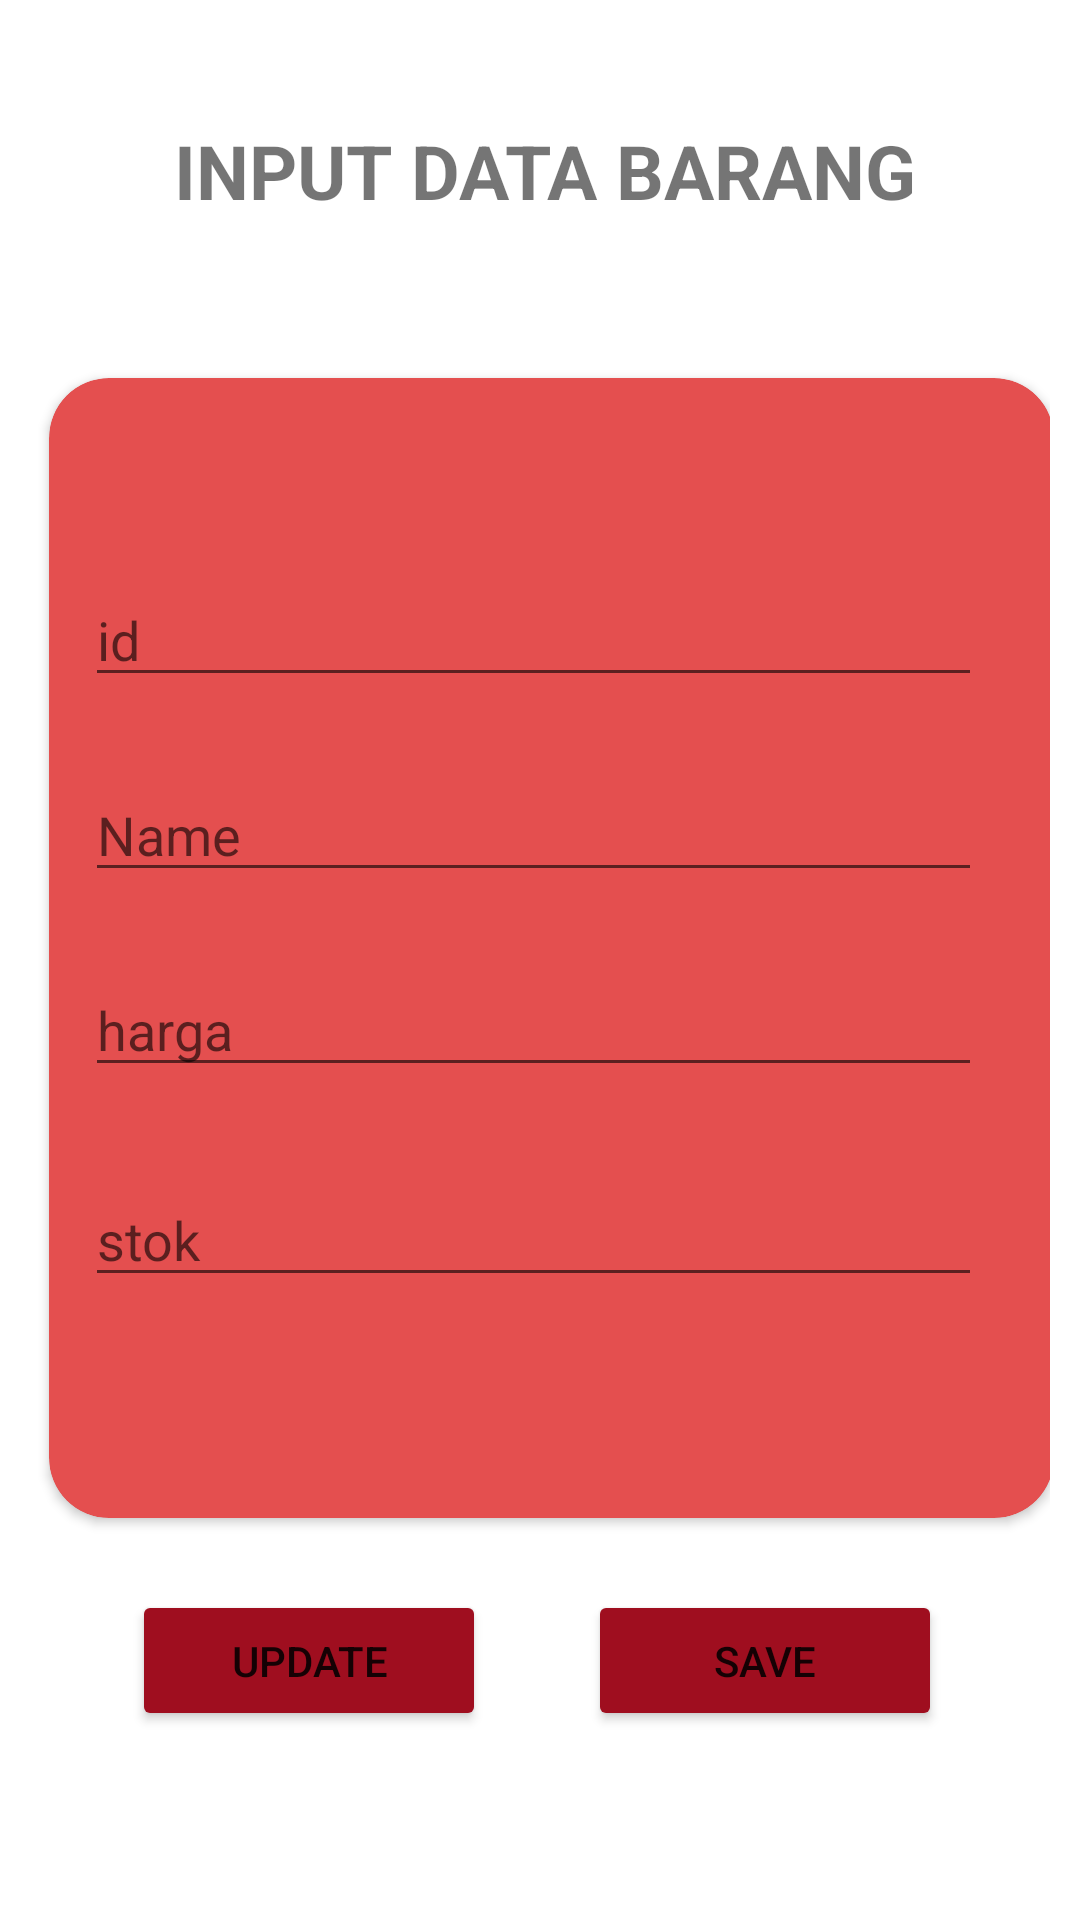

Here is an Android app screen rendered from its layout file. Give the layout XML and the strings, colors and styles it references.
<!-- AndroidManifest.xml: application theme Theme.Penjualan_khotijatuzz -->
<!-- res/layout/activity_edit.xml -->
<?xml version="1.0" encoding="utf-8"?>
<androidx.constraintlayout.widget.ConstraintLayout xmlns:android="http://schemas.android.com/apk/res/android"
    xmlns:app="http://schemas.android.com/apk/res-auto"
    xmlns:tools="http://schemas.android.com/tools"
    android:layout_width="match_parent"
    android:layout_height="match_parent"
    tools:context=".EditActivity"
    android:padding="10dp">

    <androidx.cardview.widget.CardView
        android:id="@+id/cardView"
        android:layout_width="335dp"
        android:layout_height="380dp"
        android:layout_marginStart="36dp"
        android:layout_marginTop="116dp"
        android:layout_marginEnd="36dp"
        app:cardBackgroundColor="#E44F4F"
        app:cardCornerRadius="20dp"
        app:layout_constraintEnd_toEndOf="parent"
        app:layout_constraintHorizontal_bias="0.444"
        app:layout_constraintStart_toStartOf="parent"
        app:layout_constraintTop_toTopOf="parent">

        <EditText
            android:id="@+id/id_Brng"
            android:layout_width="299dp"
            android:layout_height="wrap_content"
            android:layout_marginStart="12dp"
            android:layout_marginTop="65dp"
            android:layout_marginEnd="7dp"
            android:ems="10"
            android:hint="id"
            android:inputType="textPersonName"
            tools:ignore="TouchTargetSizeCheck" />

        <EditText
            android:id="@+id/nm_Brng"
            android:layout_width="299dp"
            android:layout_height="wrap_content"
            android:layout_marginStart="12dp"
            android:layout_marginTop="130dp"
            android:layout_marginEnd="7dp"
            android:ems="10"
            android:hint="Name"
            android:inputType="textPersonName"
            tools:ignore="TouchTargetSizeCheck" />

        <EditText
            android:id="@+id/harga_Brng"
            android:layout_width="299dp"
            android:layout_height="wrap_content"
            android:layout_marginStart="12dp"
            android:layout_marginTop="195dp"
            android:layout_marginEnd="7dp"
            android:ems="10"
            android:hint="harga"
            android:inputType="textPersonName"
            tools:ignore="TouchTargetSizeCheck" />

        <EditText
            android:id="@+id/stok_brng"
            android:layout_width="299dp"
            android:layout_height="wrap_content"
            android:layout_marginStart="12dp"
            android:layout_marginTop="265dp"
            android:layout_marginEnd="7dp"
            android:ems="10"
            android:hint="stok"
            android:inputType="textPersonName"
            tools:ignore="TouchTargetSizeCheck" />
    </androidx.cardview.widget.CardView>

    <TextView
        android:id="@+id/textView"
        android:layout_width="wrap_content"
        android:layout_height="wrap_content"
        android:layout_marginStart="77dp"
        android:layout_marginTop="30dp"
        android:layout_marginEnd="74dp"
        android:text="INPUT DATA BARANG"
        android:textSize="25dp"
        android:textStyle="bold"
        app:layout_constraintEnd_toEndOf="parent"
        app:layout_constraintStart_toStartOf="parent"
        app:layout_constraintTop_toTopOf="parent" />

    <Button
        android:id="@+id/btnSave"
        android:layout_width="118dp"
        android:layout_height="47dp"
        android:layout_marginTop="24dp"
        android:layout_marginEnd="36dp"
        android:text="save"
        app:backgroundTint="#9F0E1F"
        app:cornerRadius="15dp"
        app:layout_constraintEnd_toEndOf="parent"
        app:layout_constraintTop_toBottomOf="@+id/cardView"
        tools:ignore="TouchTargetSizeCheck" />

    <Button
        android:id="@+id/btnUpdate"
        android:layout_width="118dp"
        android:layout_height="47dp"
        android:layout_marginTop="24dp"
        android:text="update"
        app:backgroundTint="#9F0E1F"
        app:cornerRadius="15dp"
        app:layout_constraintEnd_toStartOf="@+id/btnSave"
        app:layout_constraintStart_toStartOf="parent"
        app:layout_constraintTop_toBottomOf="@+id/cardView"
        tools:ignore="TouchTargetSizeCheck" />
</androidx.constraintlayout.widget.ConstraintLayout>
<!-- resources referenced by this layout -->
<resources>
  <style name="Theme.Penjualan_khotijatuzz" parent="Theme.MaterialComponents.DayNight.DarkActionBar">
          
          <item name="colorPrimary">@color/purple_500</item>
          <item name="colorPrimaryVariant">@color/purple_700</item>
          <item name="colorOnPrimary">@color/white</item>
          
          <item name="colorSecondary">@color/teal_200</item>
          <item name="colorSecondaryVariant">@color/teal_700</item>
          <item name="colorOnSecondary">@color/black</item>
          
          <item name="android:statusBarColor" tools:targetApi="l">?attr/colorPrimaryVariant</item>
          
      </style>
  <!-- not gathered from this repository: default colours our renderer supplied (Android Studio template values) -->
  <color name="purple_500">#FF6200EE</color>
  <color name="purple_700">#FF3700B3</color>
  <color name="teal_200">#FF03DAC5</color>
  <color name="teal_700">#FF018786</color>
  <color name="black">#FF000000</color>
  <color name="white">#FFFFFFFF</color>
</resources>
